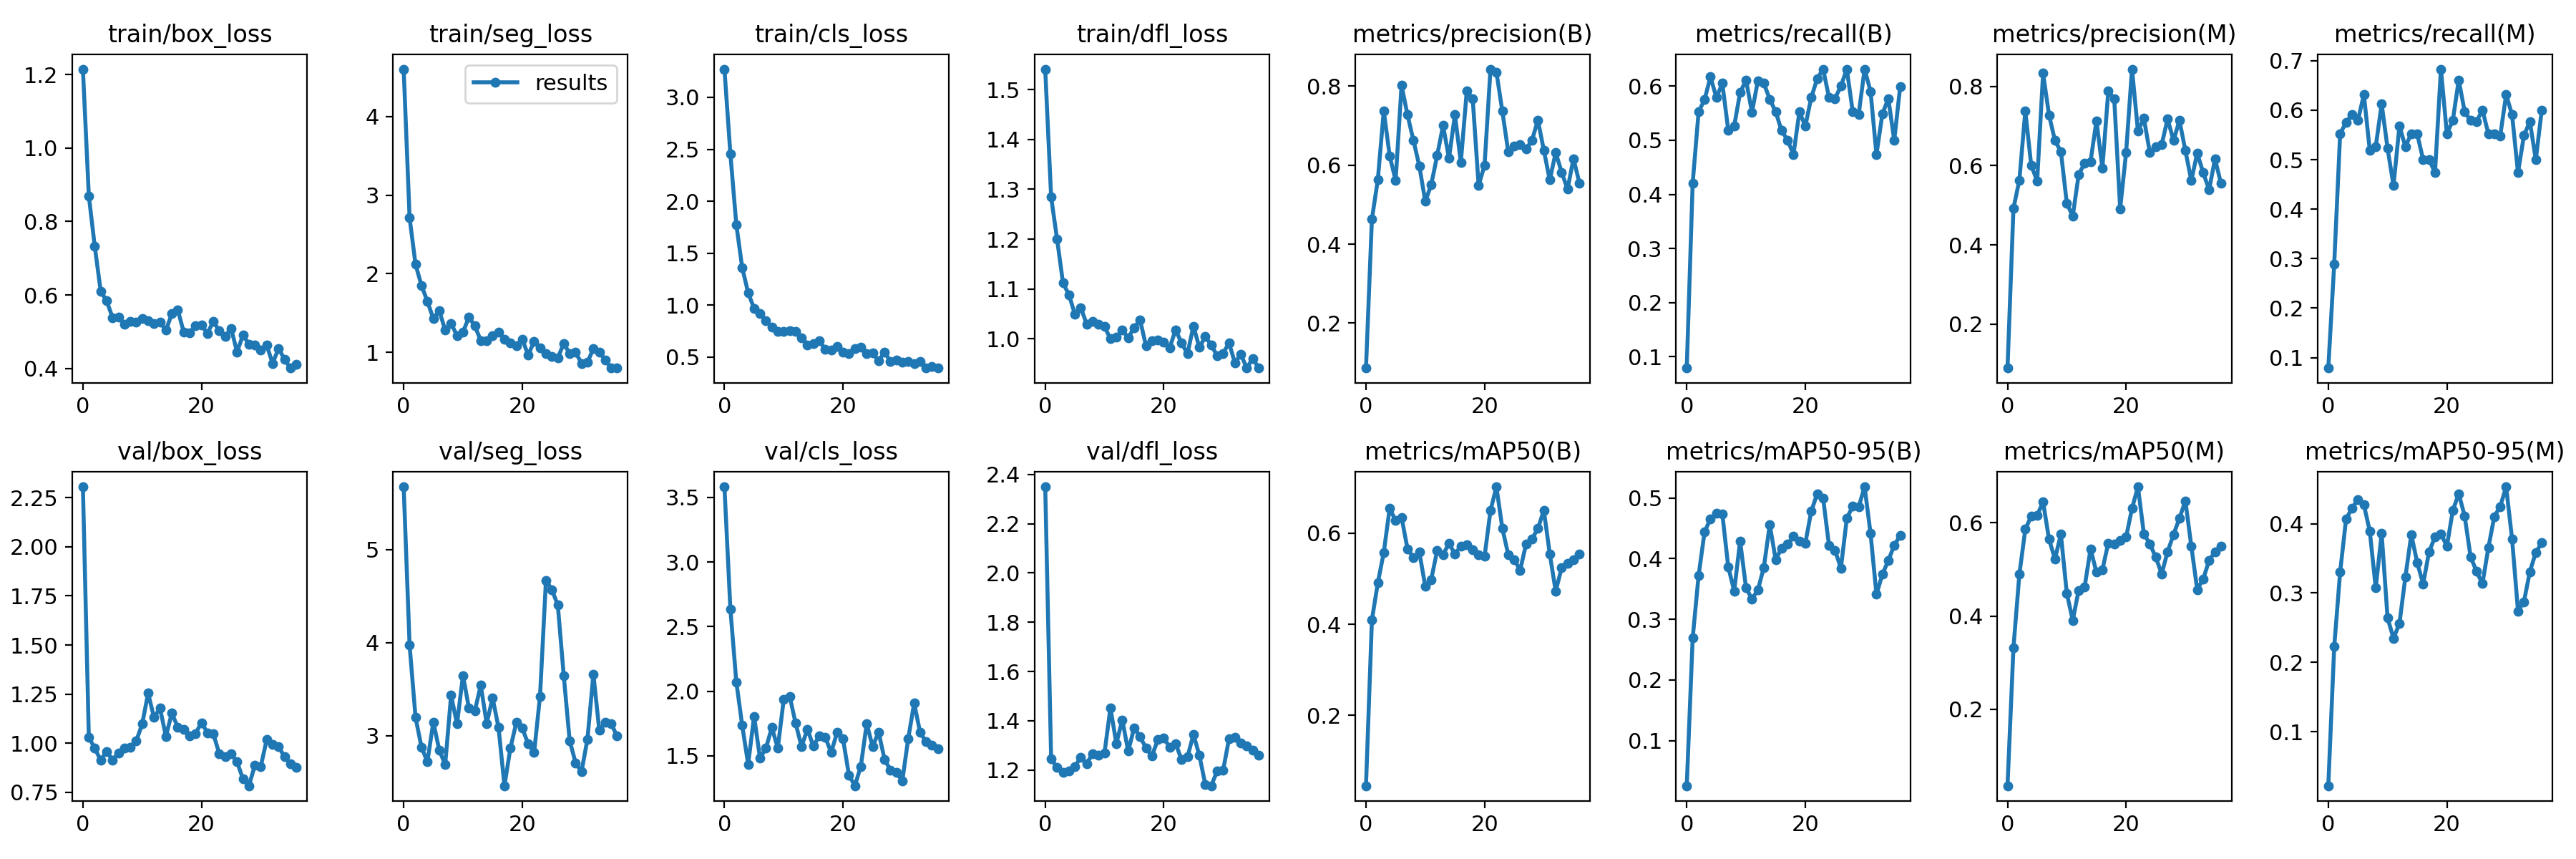

The file beside this chart, header and first rows:
epoch, train/box_loss, train/seg_loss, train/cls_loss, train/dfl_loss, metrics/precision(B), metrics/recall(B), metrics/mAP50(B), metrics/mAP50-95(B), metrics/precision(M), metrics/recall(M), metrics/mAP50(M), metrics/mAP50-95(M), val/box_loss, val/seg_loss, val/cls_loss, val/dfl_loss, lr/pg0, lr/pg1, lr/pg2
0, 1.215, 4.604, 3.272, 1.541, 0.08605, 0.07895, 0.0457, 0.02546, 0.08922, 0.07895, 0.03544, 0.02205, 2.306, 5.676, 3.581, 2.35, 0.0928, 0.0008, 0.0008
1, 0.8696, 2.71, 2.456, 1.284, 0.4634, 0.421, 0.4098, 0.2691, 0.492, 0.2895, 0.332, 0.2225, 1.03, 3.971, 2.637, 1.246, 0.08465, 0.001654, 0.001654
2, 0.7325, 2.118, 1.776, 1.2, 0.5634, 0.5526, 0.491, 0.3724, 0.5634, 0.5526, 0.4897, 0.3305, 0.9739, 3.195, 2.073, 1.21, 0.07646, 0.002461, 0.002461
3, 0.6106, 1.852, 1.359, 1.112, 0.7376, 0.575, 0.5576, 0.4437, 0.7376, 0.575, 0.586, 0.4067, 0.9127, 2.877, 1.735, 1.192, 0.06822, 0.003219, 0.003219
4, 0.5843, 1.647, 1.119, 1.089, 0.6233, 0.6172, 0.6546, 0.466, 0.6001, 0.5915, 0.6145, 0.4224, 0.9584, 2.716, 1.435, 1.195, 0.05993, 0.003929, 0.003929
5, 0.5389, 1.428, 0.9681, 1.05, 0.5613, 0.5789, 0.6272, 0.475, 0.5613, 0.5789, 0.6163, 0.4344, 0.913, 3.146, 1.806, 1.213, 0.05159, 0.004591, 0.004591
6, 0.5406, 1.532, 0.9201, 1.063, 0.802, 0.6053, 0.6347, 0.474, 0.8327, 0.6316, 0.6449, 0.4273, 0.951, 2.844, 1.481, 1.252, 0.04321, 0.005205, 0.005205
7, 0.5211, 1.28, 0.8507, 1.029, 0.7277, 0.5186, 0.5657, 0.3864, 0.7277, 0.5186, 0.5647, 0.3891, 0.9733, 2.687, 1.56, 1.226, 0.03477, 0.00577, 0.00577
8, 0.5288, 1.369, 0.7872, 1.035, 0.6629, 0.5263, 0.5465, 0.3466, 0.6629, 0.5263, 0.5225, 0.3074, 0.9799, 3.432, 1.72, 1.267, 0.02629, 0.006288, 0.006288
9, 0.5254, 1.21, 0.7498, 1.029, 0.5979, 0.5882, 0.5582, 0.4289, 0.6355, 0.6126, 0.5755, 0.3859, 1.011, 3.125, 1.559, 1.26, 0.01776, 0.006757, 0.006757
10, 0.5365, 1.255, 0.7479, 1.024, 0.5081, 0.6113, 0.4832, 0.3518, 0.5049, 0.5228, 0.4489, 0.2639, 1.097, 3.646, 1.937, 1.269, 0.009178, 0.007178, 0.007178
11, 0.5311, 1.446, 0.7563, 1, 0.5499, 0.552, 0.4981, 0.3333, 0.4721, 0.4474, 0.3906, 0.2347, 1.254, 3.297, 1.962, 1.452, 0.007057, 0.007057, 0.007057
12, 0.5226, 1.336, 0.7452, 1.003, 0.6241, 0.6102, 0.5612, 0.3486, 0.5771, 0.5683, 0.4553, 0.2559, 1.13, 3.264, 1.754, 1.308, 0.007057, 0.007057, 0.007057
13, 0.5271, 1.149, 0.6862, 1.018, 0.7004, 0.6053, 0.5528, 0.3856, 0.6059, 0.5263, 0.4621, 0.323, 1.178, 3.541, 1.573, 1.404, 0.006789, 0.006789, 0.006789
14, 0.5046, 1.145, 0.6179, 1.002, 0.6177, 0.576, 0.5773, 0.4559, 0.6098, 0.5526, 0.5436, 0.3841, 1.035, 3.131, 1.705, 1.276, 0.006522, 0.006522, 0.006522
15, 0.5488, 1.207, 0.6327, 1.022, 0.7275, 0.5526, 0.5543, 0.3983, 0.7133, 0.5517, 0.4944, 0.3437, 1.153, 3.403, 1.576, 1.371, 0.006254, 0.006254, 0.006254
16, 0.5598, 1.259, 0.6583, 1.038, 0.6073, 0.5179, 0.5712, 0.4175, 0.5938, 0.5, 0.4992, 0.313, 1.082, 3.088, 1.655, 1.335, 0.005986, 0.005986, 0.005986
17, 0.4999, 1.167, 0.5753, 0.9858, 0.7877, 0.5005, 0.5747, 0.4237, 0.7877, 0.5005, 0.5568, 0.3596, 1.07, 2.46, 1.644, 1.289, 0.005719, 0.005719, 0.005719
18, 0.4967, 1.117, 0.5694, 0.9959, 0.7681, 0.4737, 0.5641, 0.4367, 0.7681, 0.4737, 0.5538, 0.3806, 1.038, 2.864, 1.526, 1.258, 0.005451, 0.005451, 0.005451
19, 0.5158, 1.081, 0.601, 0.9981, 0.5485, 0.5526, 0.5519, 0.4292, 0.491, 0.6829, 0.5629, 0.3855, 1.049, 3.14, 1.681, 1.323, 0.005184, 0.005184, 0.005184
20, 0.5176, 1.167, 0.5444, 0.9931, 0.5997, 0.5263, 0.5487, 0.4254, 0.6326, 0.5526, 0.5691, 0.3672, 1.104, 3.078, 1.631, 1.329, 0.004916, 0.004916, 0.004916
21, 0.4961, 0.9643, 0.5341, 0.9824, 0.8433, 0.5789, 0.6492, 0.4782, 0.8433, 0.5789, 0.6311, 0.4188, 1.053, 2.912, 1.351, 1.293, 0.004649, 0.004649, 0.004649
22, 0.5281, 1.138, 0.5818, 1.018, 0.836, 0.6138, 0.7016, 0.507, 0.6866, 0.6609, 0.6774, 0.4434, 1.048, 2.816, 1.269, 1.308, 0.004381, 0.004381, 0.004381
23, 0.5028, 1.057, 0.5957, 0.9912, 0.7368, 0.6316, 0.6106, 0.4997, 0.7194, 0.5971, 0.5763, 0.4111, 0.9466, 3.423, 1.419, 1.241, 0.004113, 0.004113, 0.004113
24, 0.4883, 0.9843, 0.5331, 0.9701, 0.6332, 0.5789, 0.5525, 0.4214, 0.6332, 0.5789, 0.5548, 0.3524, 0.9324, 4.671, 1.749, 1.253, 0.003846, 0.003846, 0.003846
25, 0.5092, 0.9495, 0.5393, 1.025, 0.6482, 0.577, 0.5421, 0.414, 0.6482, 0.577, 0.5265, 0.3312, 0.9452, 4.569, 1.571, 1.345, 0.003578, 0.003578, 0.003578
26, 0.4454, 0.9293, 0.463, 0.9827, 0.6526, 0.6003, 0.5186, 0.3844, 0.6526, 0.6003, 0.4904, 0.3135, 0.9046, 4.403, 1.685, 1.26, 0.003311, 0.003311, 0.003311
27, 0.4907, 1.11, 0.5488, 1.004, 0.6404, 0.6316, 0.5758, 0.4664, 0.7177, 0.5526, 0.538, 0.3652, 0.8175, 3.645, 1.474, 1.142, 0.003043, 0.003043, 0.003043
28, 0.467, 0.9843, 0.4573, 0.9879, 0.6632, 0.5526, 0.5872, 0.4866, 0.6632, 0.5526, 0.5748, 0.4102, 0.7829, 2.945, 1.39, 1.136, 0.002776, 0.002776, 0.002776
29, 0.4639, 0.9997, 0.4707, 0.9657, 0.7139, 0.548, 0.6098, 0.4856, 0.7139, 0.548, 0.6099, 0.4248, 0.886, 2.707, 1.371, 1.196, 0.002508, 0.002508, 0.002508
30, 0.4505, 0.8591, 0.4499, 0.9706, 0.6378, 0.6316, 0.65, 0.5185, 0.6378, 0.6316, 0.6472, 0.4532, 0.8808, 2.611, 1.306, 1.198, 0.00224, 0.00224, 0.00224
31, 0.4638, 0.8719, 0.4544, 0.9917, 0.5624, 0.5905, 0.5544, 0.4417, 0.5624, 0.5905, 0.5502, 0.3779, 1.017, 2.962, 1.634, 1.326, 0.001973, 0.001973, 0.001973
32, 0.414, 1.045, 0.4381, 0.9517, 0.632, 0.4737, 0.4724, 0.341, 0.6313, 0.4737, 0.4567, 0.274, 0.9923, 3.66, 1.908, 1.332, 0.001705, 0.001705, 0.001705
33, 0.4552, 1.002, 0.4593, 0.9686, 0.5822, 0.5489, 0.5237, 0.3744, 0.5822, 0.5489, 0.4792, 0.2874, 0.982, 3.055, 1.683, 1.309, 0.001438, 0.001438, 0.001438
34, 0.4255, 0.903, 0.3942, 0.9413, 0.5391, 0.5771, 0.5338, 0.3968, 0.5391, 0.5771, 0.5189, 0.3308, 0.9307, 3.142, 1.609, 1.297, 0.00117, 0.00117, 0.00117
35, 0.4014, 0.7988, 0.4073, 0.9606, 0.6166, 0.5, 0.5409, 0.4222, 0.6166, 0.5, 0.5384, 0.3584, 0.8946, 3.128, 1.58, 1.28, 0.0009027, 0.0009027, 0.0009027
36, 0.4108, 0.7992, 0.3966, 0.9418, 0.5551, 0.5993, 0.5535, 0.4381, 0.5551, 0.5993, 0.5495, 0.3722, 0.8766, 2.993, 1.556, 1.261, 0.0006351, 0.0006351, 0.0006351
